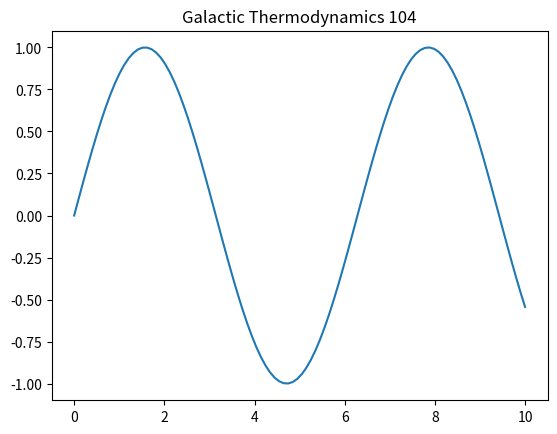

Generate this figure with matplotlib:
%matplotlib inline
import numpy as np
import matplotlib.pyplot as plt
t = np.linspace(0, 10, 100)
plt.plot(t, np.sin(t))
plt.title('Galactic Thermodynamics 104')
plt.show()
